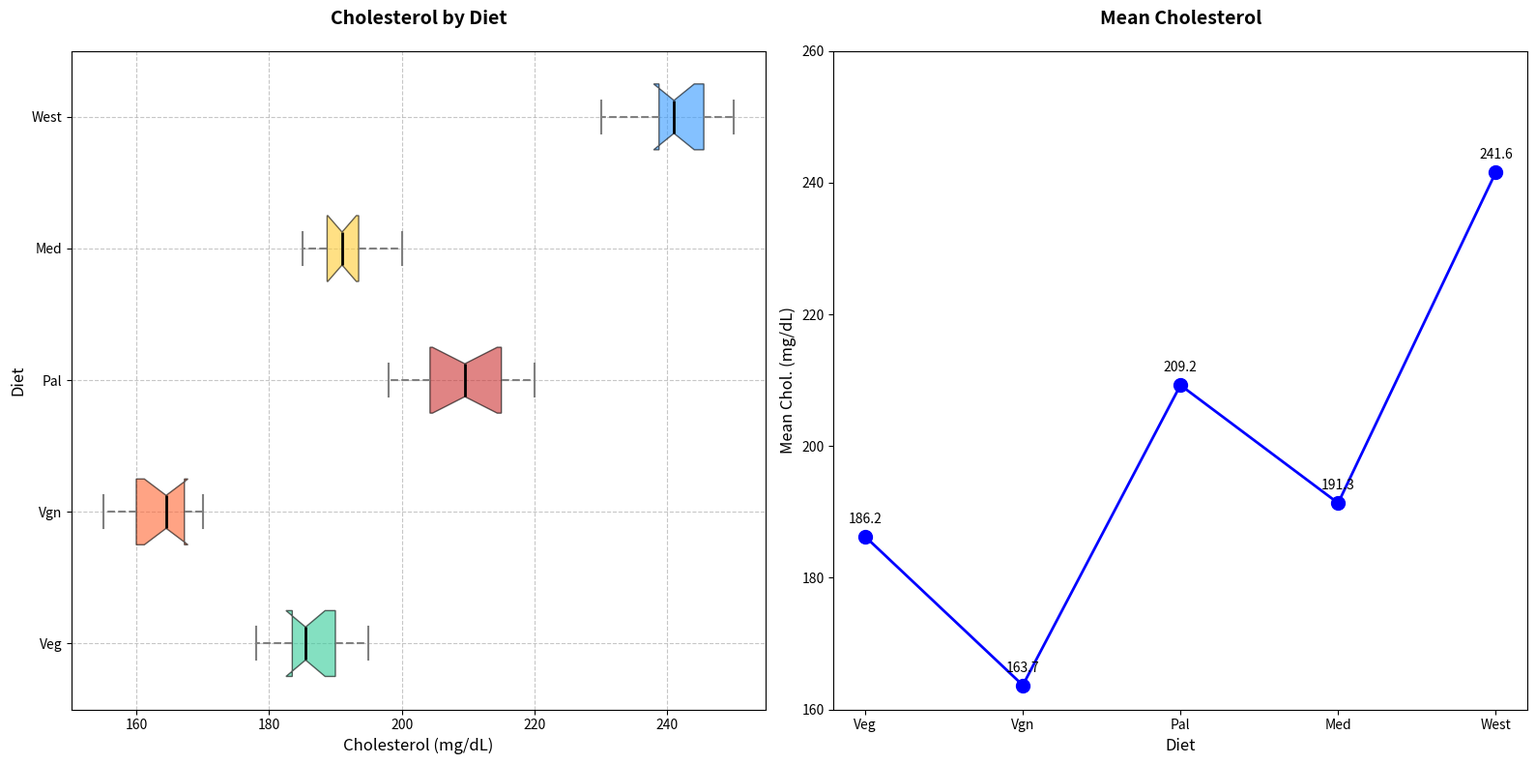

Write the Python code that produced this figure.
import matplotlib.pyplot as plt
import numpy as np

# Data setup
diets = ['Veg', 'Vgn', 'Pal', 'Med', 'West']
cholesterol_levels = {
    'Vegetarian': [180, 190, 185, 195, 178, 182, 188, 185, 192, 190, 186, 184],
    'Vegan': [170, 160, 165, 155, 168, 162, 158, 164, 170, 165, 160, 167],
    'Paleo': [220, 215, 210, 205, 198, 200, 202, 207, 215, 213, 209, 217],
    'Mediterranean': [195, 190, 192, 185, 187, 189, 192, 195, 200, 188, 190, 193],
    'Standard Western': [230, 240, 235, 245, 238, 242, 239, 247, 250, 245, 248, 240]
}

data = [np.array(cholesterol_levels[diet]) for diet in ['Vegetarian', 'Vegan', 'Paleo', 'Mediterranean', 'Standard Western']]

fig, axes = plt.subplots(1, 2, figsize=(16, 8))

# Horizontal box plot for cholesterol levels
bplot1 = axes[0].boxplot(data, vert=False, patch_artist=True, labels=diets, notch=True, whis=1.5)

# Colors for each diet type
colors = ['#33CC99', '#FF6633', '#CC3333', '#FFCC33', '#3399FF']
for patch, color in zip(bplot1['boxes'], colors):
    patch.set_facecolor(color)
    patch.set_alpha(0.6)

for whisker in bplot1['whiskers']:
    whisker.set(color='gray', linewidth=1.5, linestyle='--')

for cap in bplot1['caps']:
    cap.set(color='gray', linewidth=1.5)

for median in bplot1['medians']:
    median.set(color='black', linewidth=2)

for flier in bplot1['fliers']:
    flier.set(marker='o', color='#FF33CC', alpha=0.5)

axes[0].set_title('Cholesterol by Diet', fontsize=14, fontweight='bold', pad=20)
axes[0].set_xlabel('Cholesterol (mg/dL)', fontsize=12)
axes[0].set_ylabel('Diet', fontsize=12)
axes[0].grid(True, linestyle='--', which='both', alpha=0.7)

# Mean cholesterol levels for the line plot
mean_cholesterol = [np.mean(levels) for levels in data]

# Line plot for mean cholesterol levels
axes[1].plot(diets, mean_cholesterol, marker='o', color='b', linestyle='-', linewidth=2, markersize=10)
axes[1].set_title('Mean Cholesterol', fontsize=14, fontweight='bold', pad=20)
axes[1].set_xlabel('Diet', fontsize=12)
axes[1].set_ylabel('Mean Chol. (mg/dL)', fontsize=12)
axes[1].set_ylim(160, 260)

# Annotate mean values
for i, mean_val in enumerate(mean_cholesterol):
    axes[1].annotate(f'{mean_val:.1f}', (diets[i], mean_val),
                     textcoords="offset points", xytext=(0,10), ha='center', fontsize=10)

plt.tight_layout()
plt.show()
